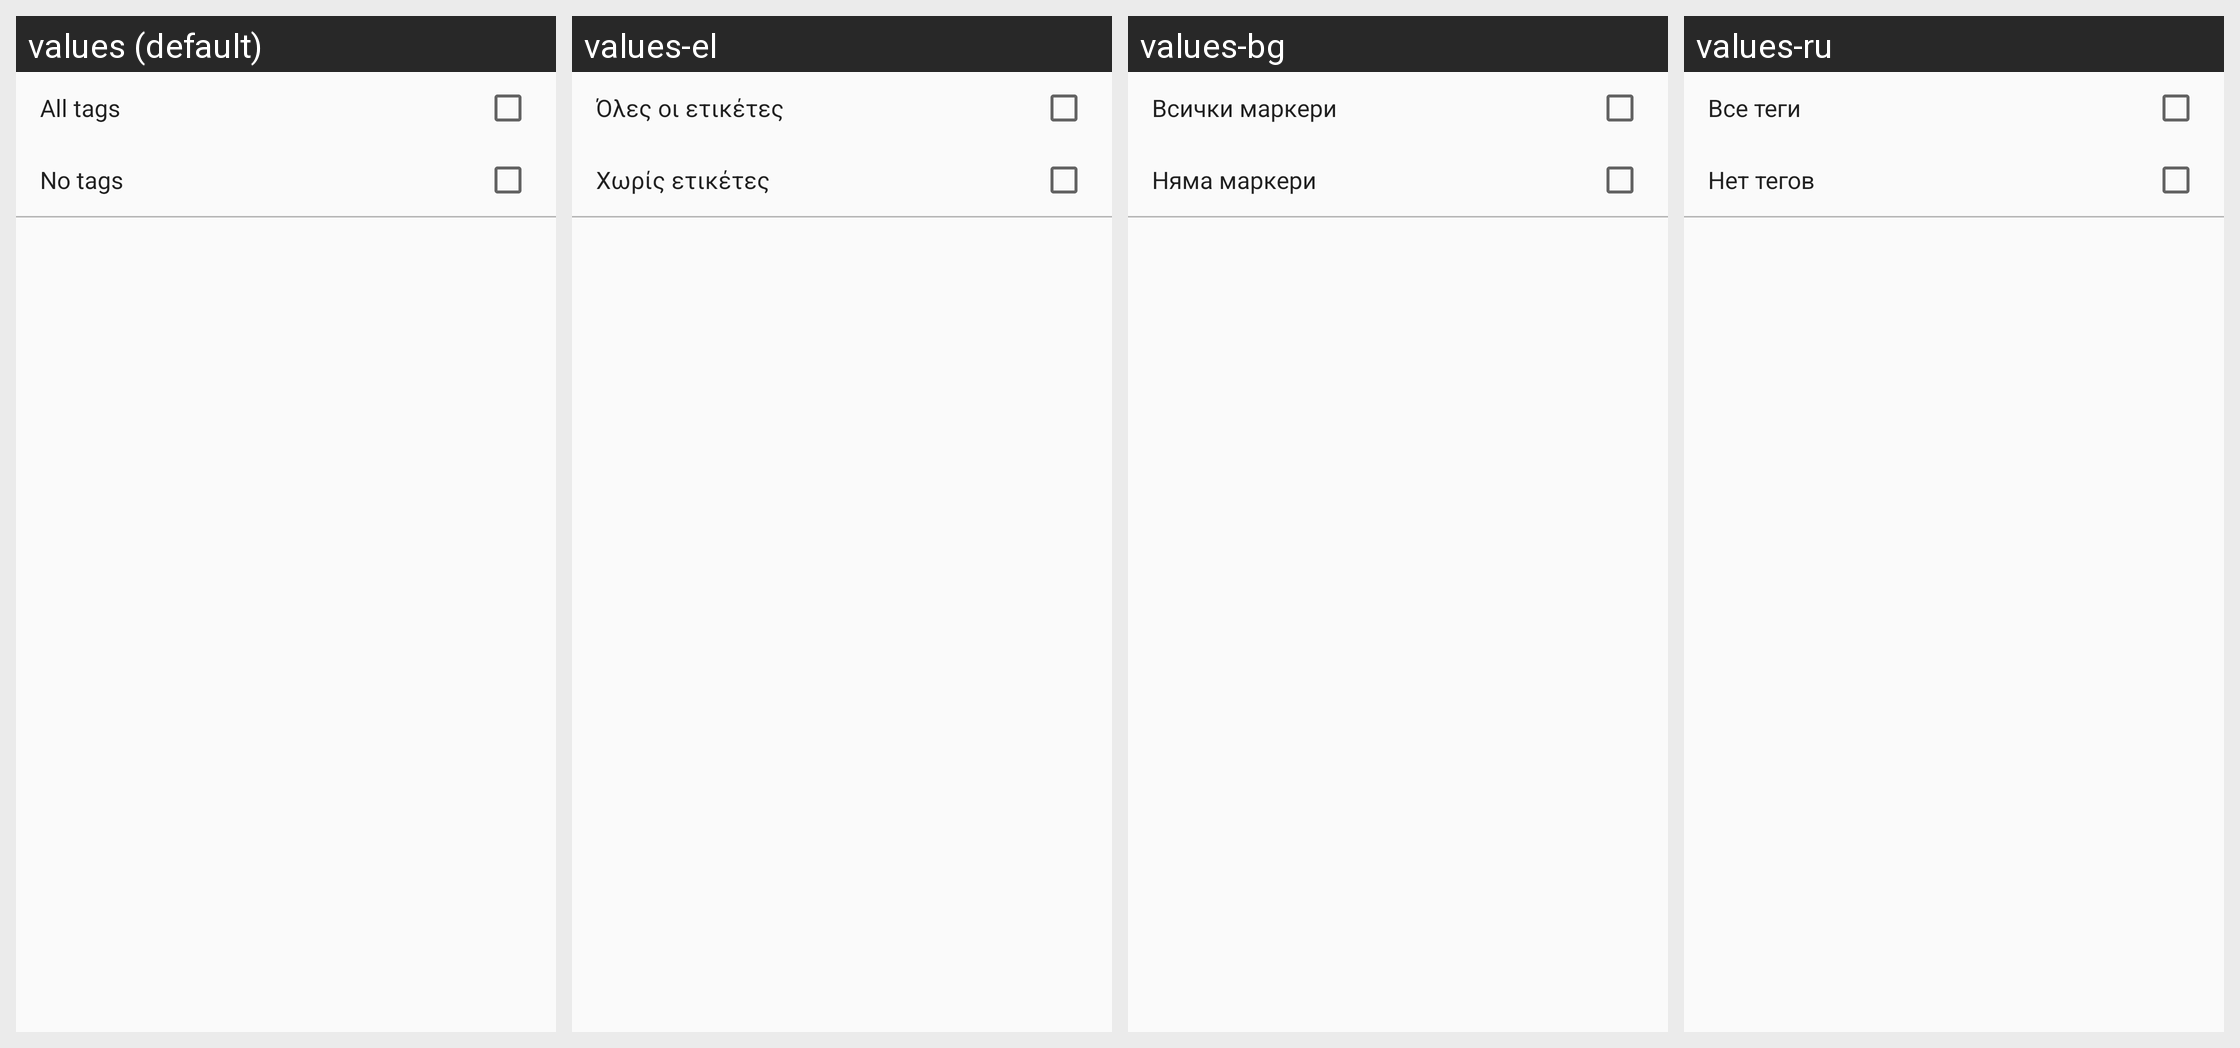

For this localized Android screen grid, give each drawn string resource with its value in every locale shown.
Android screen res/layout/component_tags.xml rendered under 4 locales, left to right: values (default), values-el, values-bg, values-ru. Device: Nexus 5 (rendered at 1080×1920; each locale shown at half size, 540×960, under a caption strip naming it); theme AppTheme.
Other locales in the repository, not shown: values-ar, values-ar-rSA, values-ast, values-bg-rBG, values-ca, values-ca-rES, values-cs, values-cs-rCZ, values-de, values-de-rDE, values-el-rGR, values-es, values-es-rES, values-eu, values-fa, values-fa-rIR, values-fr, values-fr-rFR, values-gl, values-gl-rES, values-he, values-hi, values-hi-rIN, values-hu, values-hu-rHU, values-in, values-it, values-it-rIT, values-iw, values-ja, values-ja-rJP, values-ko-rKR, values-nb-rNO, values-nl, values-nl-rNL, values-no-rNO, values-pl, values-pl-rPL, values-pt-rBR, values-ru-rRU, values-sk, values-sl, values-sl-rSI, values-sr, values-sv, values-sv-rSE, values-tr, values-tr-rTR, values-uk, values-uk-rUA, values-zh-rCN, values-zh-rTW.
Strings drawn on this screen, with the default value and each locale's value (text and hints the layout hard-codes, and strings that could not be matched under every locale, appear in the picture but are not listed):

button_all_tags
  values: All tags
  values-el: Όλες οι ετικέτες
  values-bg: Всички маркери
  values-ru: Все теги

button_no_tags
  values: No tags
  values-el: Χωρίς ετικέτες
  values-bg: Няма маркери
  values-ru: Нет тегов
